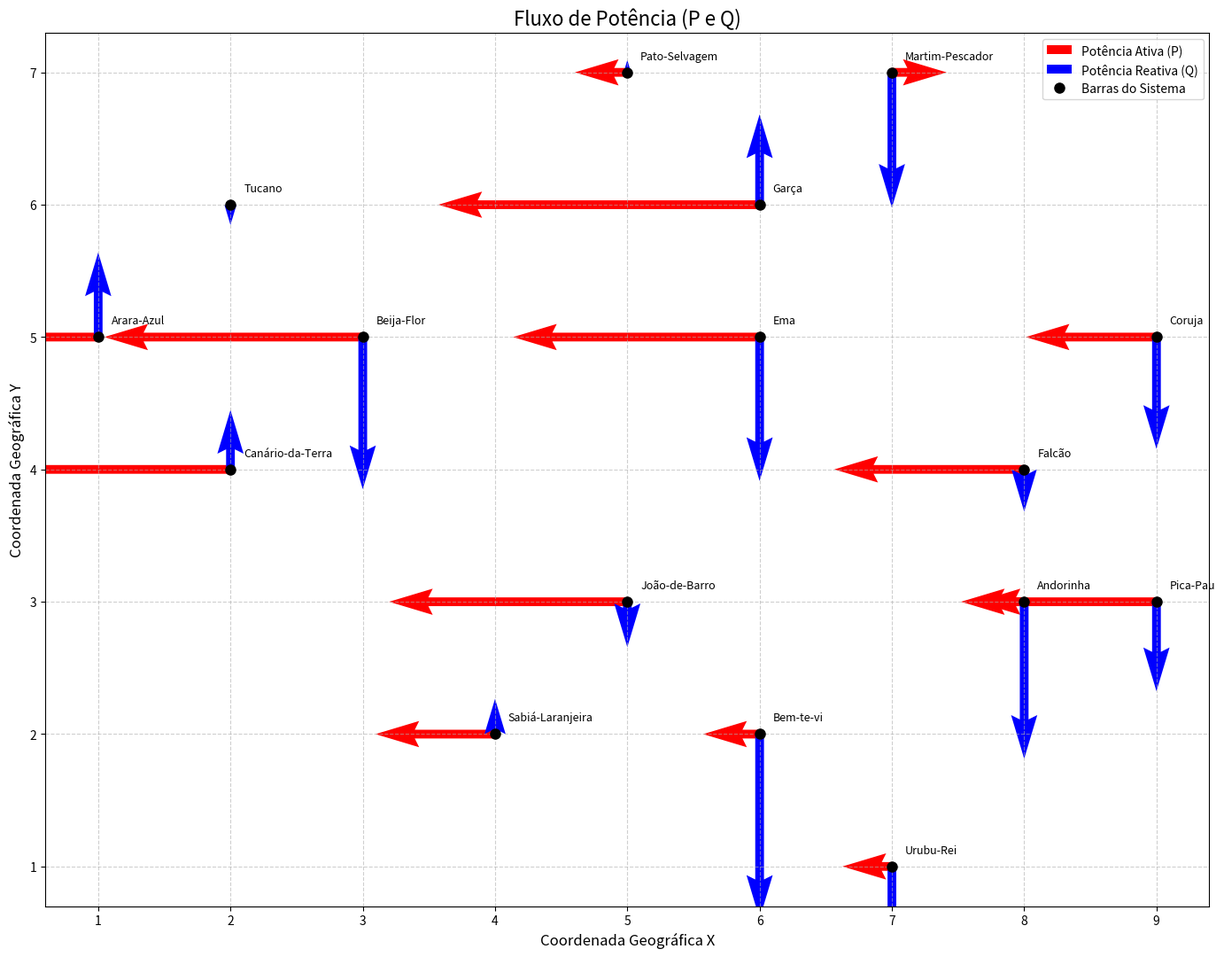
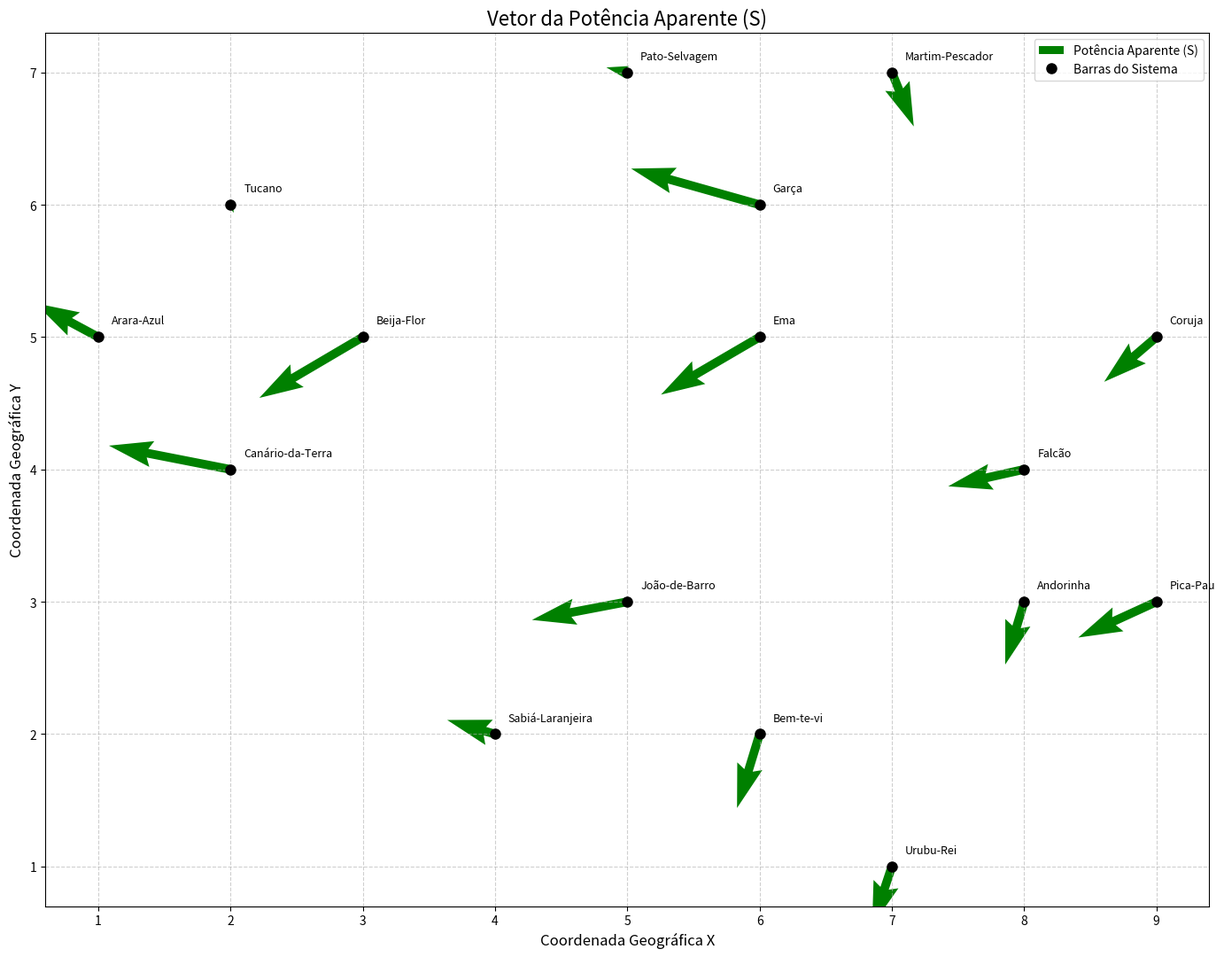

These charts were generated, in order, by the following Python code: (Note: this script raises an exception after producing the figures.)

# -*- coding: utf-8 -*-
"""
Ferramenta de Visualização de Fluxo de Potência para Análise de Sistemas Elétricos.

Este script é uma ferramenta de visualização para análise de sistemas de potência,
inspirado pela necessidade de apresentar resultados claros em trabalhos acadêmicos,
como a tese de doutorado sobre agendamento de intervenções que você compartilhou.

Ele é projetado para pegar os resultados de uma simulação de fluxo de potência,
que pode ser gerada por ferramentas como o Pandapower (visto no seu código do GitHub),
e criar visualizações vetoriais da potência ativa (P) e reativa (Q) em cada barra.

A ideia é transformar dados numéricos de uma simulação em uma "história" visual
para o seu artigo, mostrando de forma intuitiva onde estão as principais cargas e
geradores do seu sistema de teste.

"""

import os
import pandas as pd
import numpy as np
import matplotlib

# Use backend sem interface gráfica em ambientes sem display (headless)
_HEADLESS = not os.environ.get("DISPLAY") and os.name != "nt"
if _HEADLESS:
    matplotlib.use("Agg")

import matplotlib.pyplot as plt

# -----------------------------------------------------------------------------
# DADOS DO SISTEMA DE 16 BARRAS (POPULAÇÃO DO ALGORITMO GENÉTICO)
# -----------------------------------------------------------------------------
# Esta seção define o nosso sistema de teste.
# A nomeação das barras com aves brasileiras é uma forma criativa de
# identificar os "indivíduos" da população para um Algoritmo Genético (AG),
# tornando o estudo mais único para o seu artigo.

def criar_sistema_de_teste():
    """Cria um DataFrame do Pandas com dados fictícios para um sistema de 16 barras."""
    
    # Nomes de 16 aves brasileiras famosas
    nomes_barras = [
        "Arara-Azul", "Tucano", "Beija-Flor", "Canário-da-Terra",
        "Pato-Selvagem", "Garça", "Martim-Pescador", "Ema",
        "Falcão", "Coruja", "Andorinha", "Pica-Pau",
        "Sabiá-Laranjeira", "João-de-Barro", "Bem-te-vi", "Urubu-Rei"
    ]

    # Coordenadas (x, y) fictícias para a disposição geográfica das barras
    coordenadas = {
        "Arara-Azul": (1, 5), "Tucano": (2, 6), "Beija-Flor": (3, 5), "Canário-da-Terra": (2, 4),
        "Pato-Selvagem": (5, 7), "Garça": (6, 6), "Martim-Pescador": (7, 7), "Ema": (6, 5),
        "Falcão": (8, 4), "Coruja": (9, 5), "Andorinha": (8, 3), "Pica-Pau": (9, 3),
        "Sabiá-Laranjeira": (4, 2), "João-de-Barro": (5, 3), "Bem-te-vi": (6, 2), "Urubu-Rei": (7, 1)
    }

    # Potência ativa (P) e reativa (Q) fictícias (em MW e MVAr)
    # IMPORTANTE: Estes dados devem ser substituídos pelos resultados da sua simulação no Pandapower.
    # Sinal negativo indica carga, positivo indica geração.
    np.random.seed(42)  # Garante que os valores aleatórios sejam sempre os mesmos
    potencias = {
        nome: (np.random.uniform(-50, 20), np.random.uniform(-30, 15))
        for nome in nomes_barras
    }

    # Organizando tudo em um DataFrame do Pandas
    df_barras = pd.DataFrame(index=nomes_barras)
    df_barras['x'] = [coordenadas.get(nome)[0] for nome in nomes_barras]
    df_barras['y'] = [coordenadas.get(nome)[1] for nome in nomes_barras]
    df_barras['p_mw'] = [potencias.get(nome)[0] for nome in nomes_barras]
    df_barras['q_mvar'] = [potencias.get(nome)[1] for nome in nomes_barras]
    
    return df_barras

# -----------------------------------------------------------------------------
# CLASSE DE VISUALIZAÇÃO EM MATPLOTLIB
# -----------------------------------------------------------------------------
# Esta classe encapsula toda a lógica de plotagem. Ela recebe os dados do sistema
# e oferece métodos para criar os gráficos, tornando o código principal mais limpo.

class VisualizadorFluxoPotencia:
    """
    Classe para criar visualizações de fluxo de potência a partir de dados de barras.
    """
    def __init__(self, df_barras):
        """
        Inicializa o visualizador com os dados das barras.

        Args:
            df_barras (pd.DataFrame): DataFrame com colunas 'x', 'y', 'p_mw', 'q_mvar' 
                                      e o índice sendo o nome da barra.
        """
        if not all(col in df_barras.columns for col in ['x', 'y', 'p_mw', 'q_mvar']):
            raise ValueError("O DataFrame precisa conter as colunas 'x', 'y', 'p_mw', 'q_mvar'.")
        self.df = df_barras

    def plotar_vetores_pq(self, ax=None, escala=0.05, titulo="Fluxo de Potência (P e Q)"):
        """
        Plota vetores separados para potência ativa (P) e reativa (Q) em 2D.

        Args:
            ax (matplotlib.axes.Axes, optional): Eixos para plotar. Se None, cria uma nova figura.
            escala (float): Fator de escala para o tamanho dos vetores.
            titulo (str): Título do gráfico.
        """
        if ax is None:
            fig, ax = plt.subplots(figsize=(12, 10))
        
        ax.set_title(titulo, fontsize=16)
        ax.set_xlabel("Coordenada Geográfica X", fontsize=12)
        ax.set_ylabel("Coordenada Geográfica Y", fontsize=12)

        # Dados (como arrays numpy para garantir dimensões compatíveis no quiver)
        x = self.df['x'].to_numpy()
        y = self.df['y'].to_numpy()
        p = self.df['p_mw'].to_numpy()
        q = self.df['q_mvar'].to_numpy()
        nomes = self.df.index

        # Componentes de vetores separados para P e Q
        u_p = p
        v_p = np.zeros_like(p)
        u_q = np.zeros_like(q)
        v_q = q

        # Plotando os vetores (setas)
        ax.quiver(x, y, u_p, v_p, color='red', angles='xy', scale_units='xy', scale=1/escala, label='Potência Ativa (P)')
        ax.quiver(x, y, u_q, v_q, color='blue', angles='xy', scale_units='xy', scale=1/escala, label='Potência Reativa (Q)')

        # Plotando as barras e seus nomes
        ax.plot(x, y, 'ko', markersize=8, label='Barras do Sistema')
        for i, nome in enumerate(nomes):
            ax.text(x[i] + 0.1, y[i] + 0.1, nome, fontsize=9, ha='left')

        ax.legend()
        ax.grid(True, linestyle='--', alpha=0.6)
        ax.set_aspect('equal', adjustable='box')
        return ax

    def plotar_vetores_s(self, ax=None, escala=0.02, titulo="Vetor da Potência Aparente (S)"):
        """
        Plota um único vetor para a potência aparente (S) em cada barra.

        Args:
            ax (matplotlib.axes.Axes, optional): Eixos para plotar. Se None, cria uma nova figura.
            escala (float): Fator de escala para o tamanho dos vetores.
            titulo (str): Título do gráfico.
        """
        if ax is None:
            fig, ax = plt.subplots(figsize=(12, 10))

        ax.set_title(titulo, fontsize=16)
        ax.set_xlabel("Coordenada Geográfica X", fontsize=12)
        ax.set_ylabel("Coordenada Geográfica Y", fontsize=12)

        # Dados (como arrays numpy para garantir dimensões compatíveis no quiver)
        x = self.df['x'].to_numpy()
        y = self.df['y'].to_numpy()
        p = self.df['p_mw'].to_numpy()
        q = self.df['q_mvar'].to_numpy()
        nomes = self.df.index

        # Plotando os vetores (setas) da potência aparente S = P + jQ
        ax.quiver(x, y, p, q, color='green', angles='xy', scale_units='xy', scale=1/escala, label='Potência Aparente (S)')
        
        # Plotando as barras e seus nomes
        ax.plot(x, y, 'ko', markersize=8, label='Barras do Sistema')
        for i, nome in enumerate(nomes):
            ax.text(x[i] + 0.1, y[i] + 0.1, nome, fontsize=9, ha='left')

        ax.legend()
        ax.grid(True, linestyle='--', alpha=0.6)
        ax.set_aspect('equal', adjustable='box')
        return ax

# -----------------------------------------------------------------------------
# EXECUÇÃO PRINCIPAL DO SCRIPT
# -----------------------------------------------------------------------------
# Esta é a parte "executável" do nosso código.
# É aqui que criamos os dados, instanciamos a classe e chamamos os métodos de plotagem.

if __name__ == "__main__":
    # 1. Gerar os dados do nosso sistema de teste
    dados_sistema_16_barras = criar_sistema_de_teste()
    print("--- Dados do Sistema de Teste (16 Barras) ---")
    print(dados_sistema_16_barras)
    print("-" * 50)
    
    # 2. Criar uma instância da nossa classe de visualização
    visualizador = VisualizadorFluxoPotencia(dados_sistema_16_barras)
    
    # 3. Gerar e exibir os gráficos
    
    # Gráfico 1: Vetores de P e Q separados
    fig1, ax1 = plt.subplots(figsize=(14, 12))
    visualizador.plotar_vetores_pq(ax=ax1)
    plt.tight_layout()
    
    # Gráfico 2: Vetor único para a Potência Aparente S
    fig2, ax2 = plt.subplots(figsize=(14, 12))
    visualizador.plotar_vetores_s(ax=ax2)
    plt.tight_layout()

    # Salvar sempre as figuras em arquivo para garantir funcionamento em qualquer ambiente
    saida_dir = os.path.join(os.path.dirname(__file__), "output")
    os.makedirs(saida_dir, exist_ok=True)
    caminho_fig1 = os.path.join(saida_dir, "fluxo_pq_16barras.png")
    caminho_fig2 = os.path.join(saida_dir, "fluxo_s_16barras.png")
    fig1.savefig(caminho_fig1, dpi=200, bbox_inches="tight")
    fig2.savefig(caminho_fig2, dpi=200, bbox_inches="tight")
    print(f"Figuras salvas em:\n - {caminho_fig1}\n - {caminho_fig2}")

    # Exibir na tela apenas se houver display disponível
    if not _HEADLESS:
        plt.show()
    else:
        plt.close(fig1)
        plt.close(fig2)
